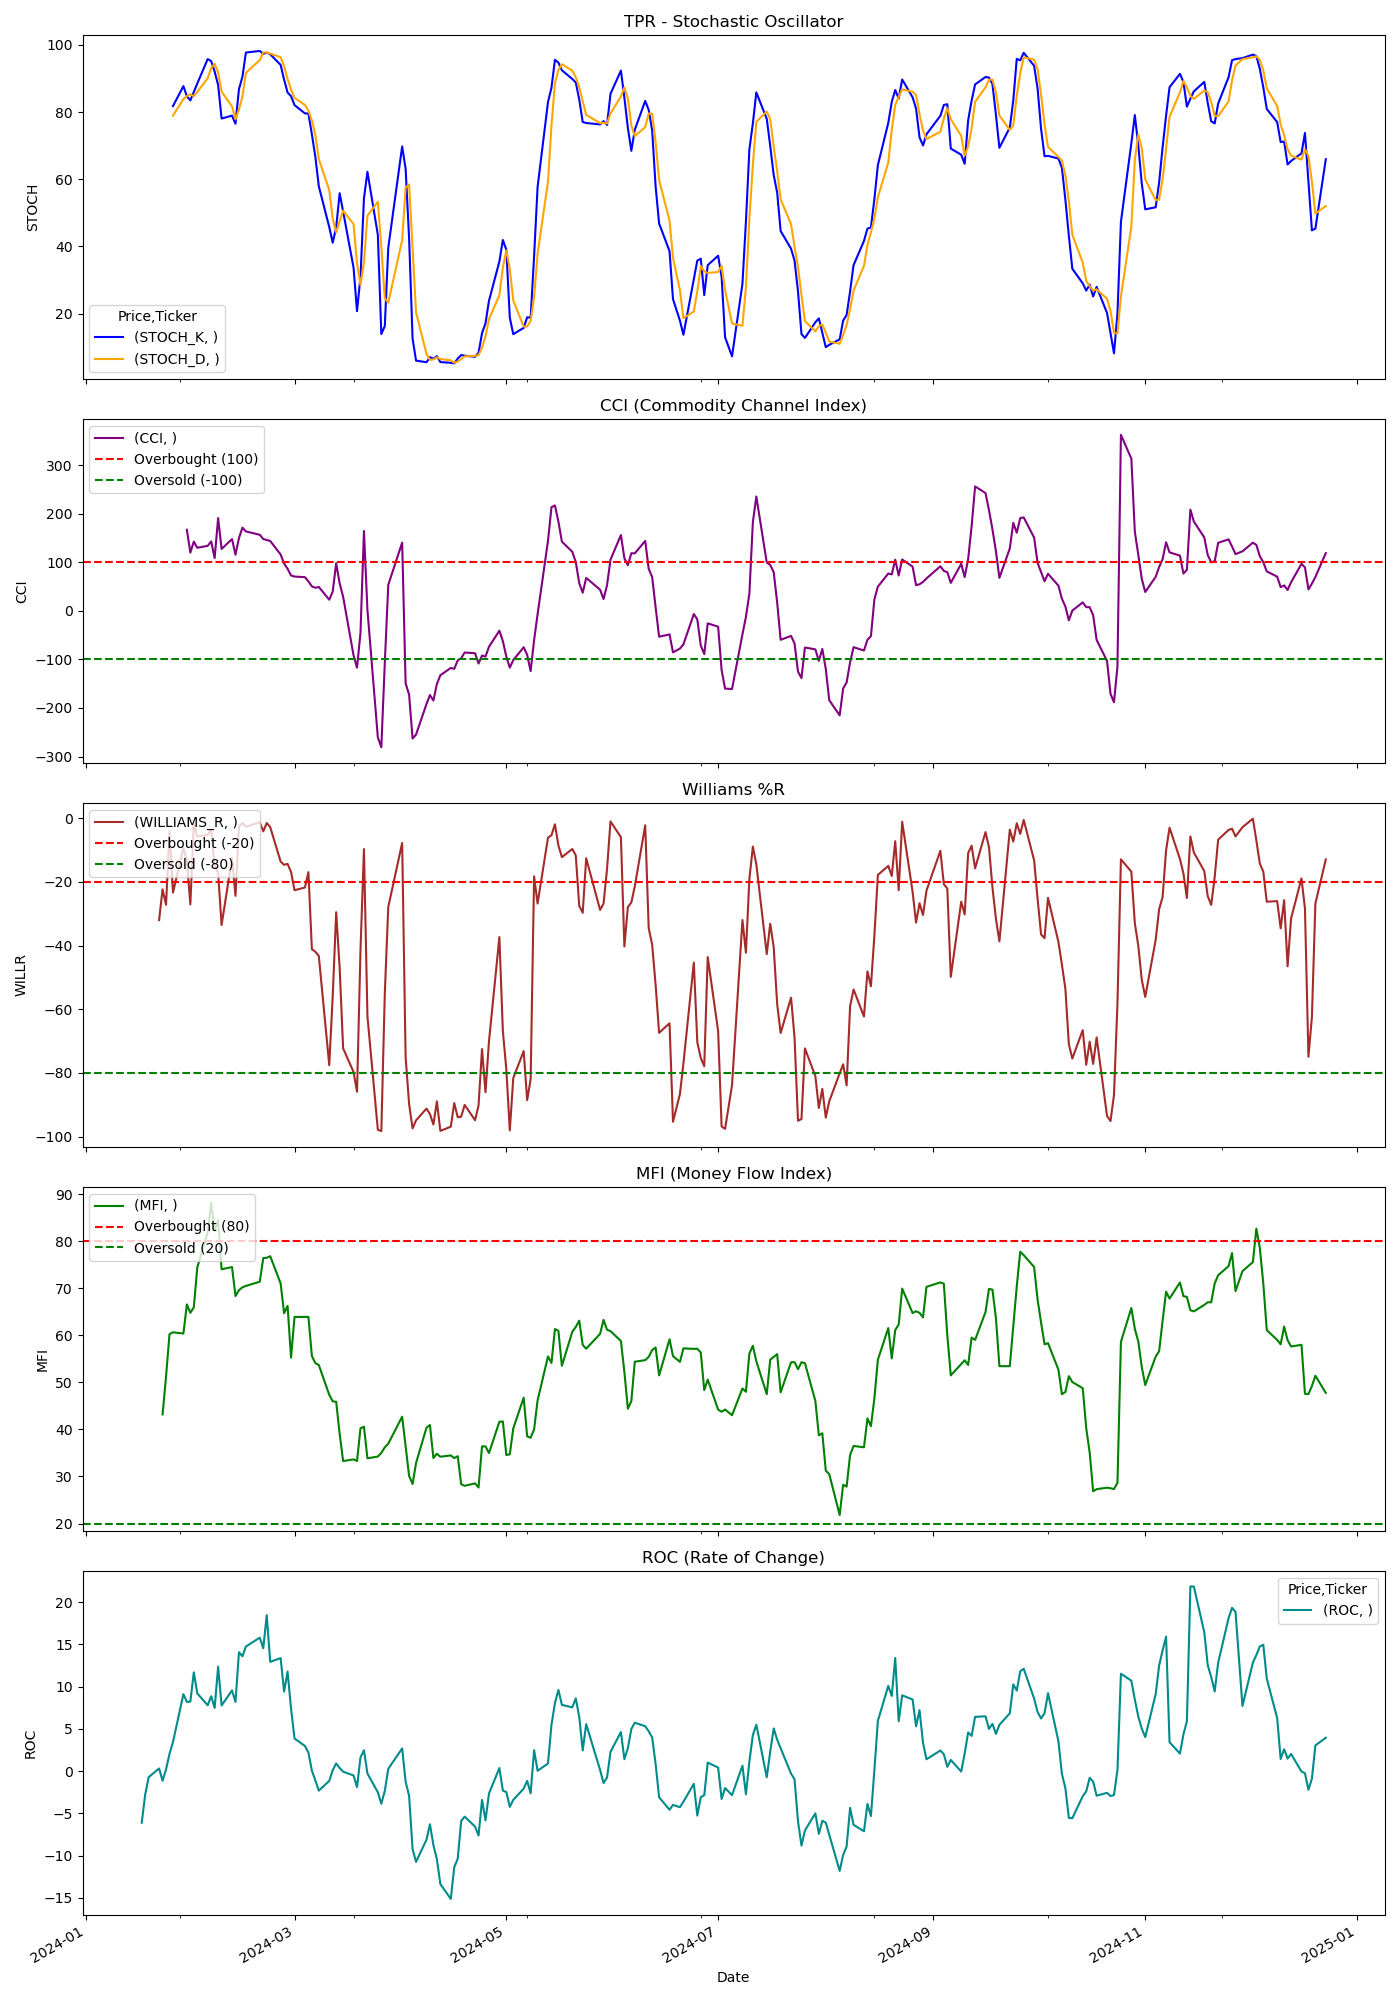

Data behind this chart, as committed beside it:
Price, Close, High, Low, Open, Volume, STOCH_K, STOCH_D, CCI, WILLIAMS_R, MFI, ROC
Ticker, TPR, TPR, TPR, TPR, TPR, , , , , , 
Date, , , , , , , , , , , 
2024-01-02, 37.06, 37.36, 35.63, 35.74, 4557800, , , , , , 
2024-01-03, 35.78, 36.63, 35.68, 36.58, 4565200, , , , , , 
2024-01-04, 35.83, 36.02, 35.65, 35.86, 4147700, , , , , , 
2024-01-05, 36.24, 36.71, 35.68, 35.72, 3550300, , , , , , 
2024-01-08, 36.98, 37.23, 36.16, 36.2, 3209400, , , , , , 
2024-01-09, 36.37, 36.73, 36.09, 36.48, 2577900, , , , , , 
2024-01-10, 36.4, 36.57, 36, 36.39, 2221500, , , , , , 
2024-01-11, 36.57, 36.58, 35.91, 36.35, 2322100, , , , , , 
2024-01-12, 35.28, 36.89, 35.27, 36.69, 3908200, , , , , , 
2024-01-16, 35.41, 35.42, 34.46, 34.96, 2958800, , , , , , 
2024-01-17, 34.8, 35.23, 34.67, 35.21, 2787900, , , , , , -6.104
2024-01-18, 34.79, 35.11, 34.23, 35.05, 2382100, , , , , , -2.768
2024-01-19, 35.57, 35.65, 34.49, 34.83, 3246400, , , , , , -0.7046
2024-01-22, 36.36, 36.44, 35.63, 35.63, 2953400, , , , -31.99, , 0.3214
2024-01-23, 36.56, 37.11, 36.37, 36.76, 3831800, , , , -22.33, 43.18, -1.129
2024-01-24, 36.45, 37.27, 36.42, 36.86, 2493200, , , , -27.16, 51.22, 0.2136
2024-01-25, 37.15, 37.25, 36.62, 36.78, 3325600, , , , -4.153, 60.26, 2.054
2024-01-26, 37.83, 38.93, 37.76, 38.06, 3756900, 81.78, 78.91, , -23.35, 60.65, 3.451
2024-01-29, 38.49, 38.54, 37.67, 37.77, 2822100, 87.73, 83.88, , -9.298, 60.39, 9.108
2024-01-30, 38.31, 38.45, 38.05, 38.06, 2430300, 84.71, 84.74, 167.2, -13.22, 66.58, 8.199
2024-01-31, 37.66, 38.55, 37.58, 38.24, 3230900, 83.47, 85.31, 120.2, -27.07, 64.78, 8.231
2024-02-01, 38.85, 38.91, 37.87, 37.9, 3606700, 86.02, 84.73, 142.8, -1.653, 65.98, 11.69
2024-02-02, 38.84, 39.13, 37.98, 38.62, 3238000, 88.51, 86, 130.2, -5.754, 74.46, 9.198
2024-02-05, 39.19, 39.47, 38.58, 39.27, 4564400, 95.8, 90.11, 134.1, -5.195, 81.84, 7.797
2024-02-06, 39.81, 40.01, 39.32, 39.32, 4403600, 95.17, 93.16, 143.3, -3.529, 88.23, 8.869
2024-02-07, 39.17, 40.01, 38.95, 39.97, 5342200, 92.05, 94.34, 108.9, -15.11, 82.21, 7.485
2024-02-08, 41.74, 43, 41, 41, 9212200, 88.08, 91.77, 191.4, -17.13, 84.46, 12.36
2024-02-09, 40.78, 41.64, 40.06, 41.64, 6465100, 78.08, 86.07, 127.8, -33.53, 74.05, 7.775
2024-02-12, 42.17, 42.29, 40.78, 40.89, 4410300, 78.94, 81.7, 148, -12.54, 74.53, 9.559
2024-02-13, 41.45, 41.47, 40.59, 40.81, 4109300, 76.53, 77.85, 115.9, -24.35, 68.36, 8.186
2024-02-14, 42.96, 43.11, 41.52, 41.84, 5219900, 86.82, 80.76, 150.1, -2.636, 69.6, 14.08
2024-02-15, 44.14, 44.23, 43.11, 43.34, 4463500, 90.52, 84.62, 171.7, -1.46, 70.22, 13.59
2024-02-16, 44.57, 44.77, 43.86, 43.86, 2994700, 97.73, 91.69, 163.9, -2.703, 70.51, 14.75
2024-02-20, 45.39, 45.49, 44.31, 44.31, 3887000, 98.2, 95.48, 156.9, -1.228, 71.41, 15.8
2024-02-21, 45.59, 45.92, 45.21, 45.25, 3820900, 97.32, 97.75, 148.2, -4.101, 76.44, 14.54
2024-02-22, 46.41, 46.53, 45.73, 45.91, 3144700, 97.73, 97.75, 146.1, -1.476, 76.49, 18.46
2024-02-23, 47.14, 47.38, 46.28, 46.53, 3518100, 97.22, 97.43, 144.2, -2.759, 76.83, 12.93
2024-02-26, 46.23, 47.04, 46.07, 46.86, 3295900, 94.06, 96.34, 116.3, -13.59, 71.06, 13.38
2024-02-27, 46.15, 46.7, 45.78, 46.53, 3779900, 89.67, 93.65, 97.65, -14.63, 64.71, 9.415
2024-02-28, 46.33, 46.6, 45.6, 45.75, 3149500, 85.82, 89.85, 86.96, -14.32, 66.27, 11.78
2024-02-29, 46.15, 46.38, 45.27, 45.72, 4863000, 84.73, 86.74, 73.02, -16.84, 55.25, 7.412
2024-03-01, 45.84, 46.66, 45.82, 46.37, 3012000, 82.08, 84.21, 70.85, -22.6, 63.91, 3.872
2024-03-04, 45.9, 47, 45.89, 46.87, 3972700, 79.6, 82.14, 69.59, -21.75, 63.91, 2.984
2024-03-05, 46.39, 46.7, 45.3, 45.68, 3651100, 79.58, 80.42, 60.85, -16.92, 63.93, 2.203
2024-03-06, 45.62, 46.83, 45.36, 46.44, 3954900, 73.4, 77.53, 50.66, -41.14, 55.61, 0.06387
2024-03-07, 45.9, 46.36, 45.69, 45.98, 2569900, 66.67, 73.22, 47.77, -41.93, 54.1, -1.083
2024-03-08, 46.05, 46.48, 45.83, 46.07, 2446100, 57.89, 65.99, 49.4, -43.25, 53.69, -2.3
2024-03-11, 45.7, 46.01, 45.27, 45.91, 2349800, 45.76, 56.77, 23.2, -77.55, 47.36, -1.154
2024-03-12, 46.2, 46.31, 45.62, 45.73, 2569400, 41.08, 48.25, 39.57, -55.95, 45.99, 0.1145
2024-03-13, 46.76, 47.24, 46.36, 46.36, 3016400, 45.66, 44.17, 98.45, -29.52, 45.88, 0.9193
2024-03-14, 46.32, 46.71, 45.98, 46.51, 2486800, 55.84, 47.53, 56.82, -47.03, 39.05, 0.3689
2024-03-15, 45.82, 46.92, 45.82, 46.13, 11142500, 50.39, 50.63, 29.32, -72.28, 33.27, -0.06037
2024-03-18, 45.67, 46.15, 45.29, 46.07, 3244700, 33.66, 46.63, -91.49, -79.7, 33.63, -0.5068
2024-03-19, 45.51, 46.33, 45.23, 45.52, 3734800, 20.7, 34.92, -116.9, -85.92, 33.29, -1.885
2024-03-20, 46.36, 46.48, 45.12, 45.44, 2909400, 30.97, 28.44, -44.98, -41.47, 40.24, 1.63
2024-03-21, 47.04, 47.12, 46.29, 46.66, 3245000, 54.31, 35.32, 164.7, -9.677, 40.57, 2.472
2024-03-22, 45.92, 46.57, 45.92, 46.4, 2370800, 62.21, 49.16, 2.048, -62.21, 33.87, -0.2761
2024-03-25, 44.55, 46.12, 44.5, 45.92, 3191700, 43.42, 53.31, -260.7, -97.86, 34.24, -2.504
... 189 more rows
